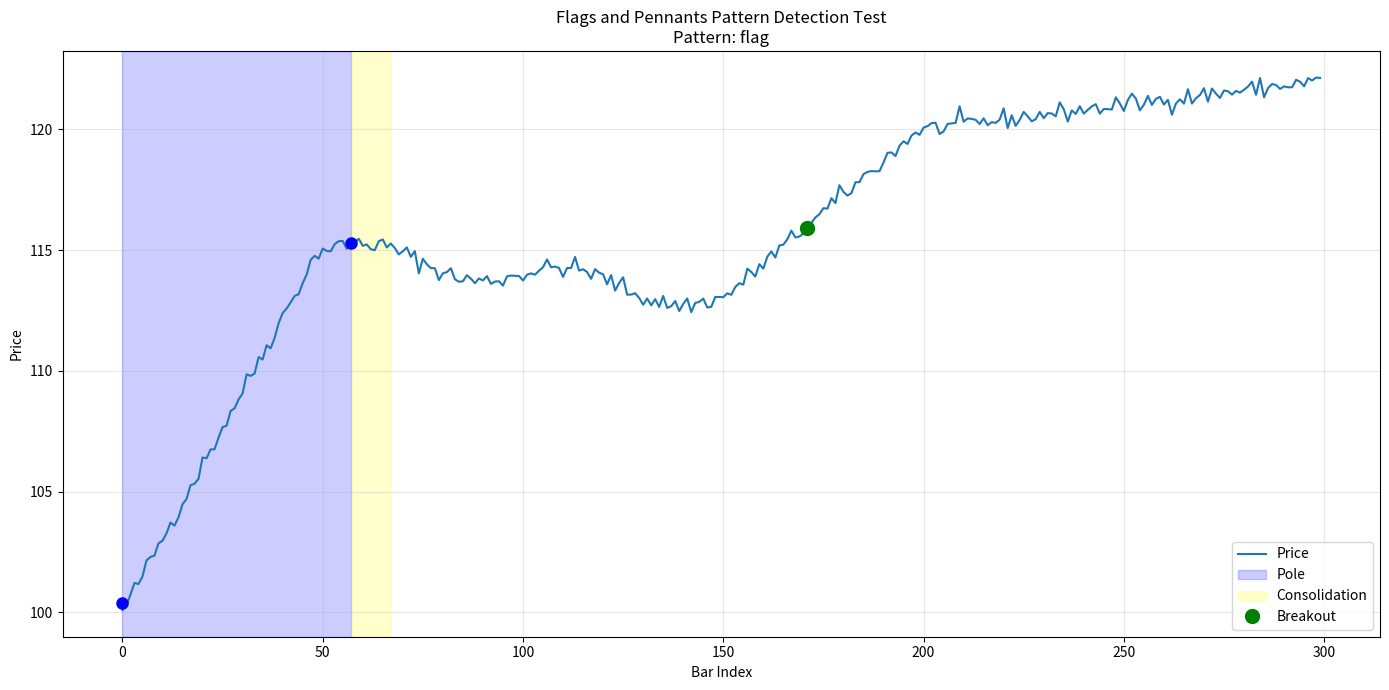

The matplotlib source for this figure:
"""
Flags and Pennants Pattern Detector

A standalone module for detecting flag and pennant continuation patterns in price data.
Can be tested independently and imported into other modules.

Usage:
    from flags_pennants_detector import FlagsPennantsDetector
    
    detector = FlagsPennantsDetector()
    is_pattern = detector.detect(price_series)
    
    # Or with custom parameters
    detector = FlagsPennantsDetector(
        pole_min_move_pct=0.02,
        consolidation_max_range_pct=0.01,
        breakout_threshold_pct=0.005,
        require_breakout=True
    )
"""

import numpy as np
import pandas as pd
from typing import Optional, Tuple
from dataclasses import dataclass


@dataclass
class FlagsPennantsConfig:
    """Configuration parameters for flags and pennants detection."""
    pole_min_move_pct: float = 0.02       # Minimum 2% move for pole formation
    pole_max_bars: int = 100              # Maximum bars for pole (1/3 of window)
    consolidation_min_bars: int = 10      # Minimum bars in consolidation
    consolidation_max_bars: int = 150     # Maximum bars in consolidation
    consolidation_max_range_pct: float = 0.01  # Max 1% range during consolidation
    flag_slope_tolerance: float = 0.3     # Max slope ratio for flag vs pole
    pennant_converge_ratio: float = 0.6   # Pennant width should narrow by 40%+
    breakout_threshold_pct: float = 0.005  # 0.5% breakout confirmation
    require_breakout: bool = True         # Require breakout confirmation
    min_bars_after_consolidation: int = 5  # Min bars for breakout confirmation
    volume_increase_ratio: float = 1.2    # Volume should increase 20% on breakout
    smoothing_window: int = 5             # Rolling window for smoothing


@dataclass
class FlagsPennantsResult:
    """Result of flags/pennants pattern detection."""
    is_pattern: bool
    pattern_type: Optional[str] = None    # 'flag' or 'pennant'
    pole_start_idx: Optional[int] = None
    pole_end_idx: Optional[int] = None
    pole_start_price: Optional[float] = None
    pole_end_price: Optional[float] = None
    pole_move_pct: Optional[float] = None
    consolidation_start_idx: Optional[int] = None
    consolidation_end_idx: Optional[int] = None
    consolidation_range_pct: Optional[float] = None
    consolidation_slope: Optional[float] = None
    breakout_idx: Optional[int] = None
    breakout_price: Optional[float] = None
    breakout_confirmed: Optional[bool] = None
    pole_direction: Optional[str] = None  # 'up' or 'down'
    failure_reason: Optional[str] = None


class FlagsPennantsDetector:
    """
    Detector for flag and pennant continuation patterns in price data.
    
    Flag: Strong directional move (pole) followed by rectangular consolidation
    Pennant: Strong directional move (pole) followed by converging consolidation
    """
    
    def __init__(self, config: Optional[FlagsPennantsConfig] = None):
        """
        Initialize the detector.
        
        Args:
            config: Configuration object. If None, uses default config.
        """
        self.config = config or FlagsPennantsConfig()
    
    @staticmethod
    def calculate_linear_trend(prices: np.ndarray) -> Tuple[float, float]:
        """
        Calculate linear regression slope and intercept for price array.
        
        Args:
            prices: 1D numpy array of prices
            
        Returns:
            Tuple of (slope, intercept)
        """
        n = len(prices)
        if n < 2:
            return 0.0, float(prices[0]) if n == 1 else 0.0
        
        # Linear regression using numpy polyfit
        x_axis = np.arange(n)
        slope, intercept = np.polyfit(x_axis, prices, 1)
        return float(slope), float(intercept)
    
    @staticmethod
    def find_pole(prices: np.ndarray, max_bars: int) -> Optional[Tuple[int, int, float, str]]:
        """
        Find the strongest directional move (pole) in the price data.
        
        Args:
            prices: 1D numpy array of prices
            max_bars: Maximum number of bars to consider for pole
            
        Returns:
            Tuple of (start_idx, end_idx, move_pct, direction) or None if no pole found
        """
        n = len(prices)
        if n < 3:
            return None
        
        best_pole = None
        best_move_pct = 0.0
        
        # Search for strongest consecutive move within max_bars
        for start_idx in range(n - 2):
            for end_idx in range(start_idx + 2, min(n, start_idx + max_bars)):
                start_price = prices[start_idx]
                end_price = prices[end_idx]
                
                if start_price == 0:
                    continue
                
                # Calculate move percentage
                move_pct = (end_price - start_price) / start_price
                abs_move = abs(move_pct)
                
                # Keep track of strongest move
                if abs_move > best_move_pct:
                    best_move_pct = abs_move
                    direction = 'up' if move_pct > 0 else 'down'
                    best_pole = (start_idx, end_idx, move_pct, direction)
        
        return best_pole
    
    def _smooth_prices(self, prices: np.ndarray) -> np.ndarray:
        """Apply smoothing to price data to reduce noise."""
        smooth_series = pd.Series(prices).rolling(
            window=self.config.smoothing_window,
            center=True,
            min_periods=1
        ).mean()
        return smooth_series.values
    
    def _analyze_consolidation(
        self, 
        prices: np.ndarray, 
        pole_end_price: float
    ) -> Tuple[float, float, str]:
        """
        Analyze consolidation pattern characteristics.
        
        Args:
            prices: Price array of consolidation period
            pole_end_price: Price at end of pole (for normalization)
            
        Returns:
            Tuple of (range_pct, slope, pattern_type)
        """
        n = len(prices)
        if n < 2 or pole_end_price == 0:
            return 0.0, 0.0, 'unknown'
        
        # Calculate range of consolidation
        price_min = np.min(prices)
        price_max = np.max(prices)
        range_pct = (price_max - price_min) / pole_end_price
        
        # Calculate slope of consolidation
        slope, _ = self.calculate_linear_trend(prices)
        
        # Determine if it's a flag (rectangular) or pennant (converging)
        # For pennant: width should narrow over time
        first_third = prices[:n//3]
        last_third = prices[-n//3:]
        
        if len(first_third) > 0 and len(last_third) > 0:
            first_range = np.max(first_third) - np.min(first_third)
            last_range = np.max(last_third) - np.min(last_third)
            
            # Check if range is converging (pennant) or stable (flag)
            if first_range > 0:
                convergence_ratio = last_range / first_range
                if convergence_ratio < self.config.pennant_converge_ratio:
                    pattern_type = 'pennant'
                else:
                    pattern_type = 'flag'
            else:
                pattern_type = 'flag'
        else:
            pattern_type = 'flag'
        
        return float(range_pct), float(slope), pattern_type
    
    def detect(
        self, 
        price_series: pd.Series, 
        window_bars: Optional[int] = None
    ) -> FlagsPennantsResult:
        """
        Detect if a flag or pennant pattern exists in the given price series.
        
        Args:
            price_series: pandas Series of closing prices
            window_bars: Optional window size. If None, uses length of price_series.
        
        Returns:
            FlagsPennantsResult object with detection results
        """
        if window_bars is None:
            window_bars = len(price_series)
        
        # Convert to numpy and smooth
        prices = price_series.values
        smooth = self._smooth_prices(prices)
        n = len(smooth)
        
        # Need minimum data points
        if n < 20:
            return FlagsPennantsResult(
                is_pattern=False,
                failure_reason=f"Insufficient data (need at least 20 bars, got {n})"
            )
        
        # Step 1: Find the pole (strongest directional move)
        pole_result = self.find_pole(smooth, self.config.pole_max_bars)
        
        if pole_result is None:
            return FlagsPennantsResult(
                is_pattern=False,
                failure_reason="No significant directional move found for pole"
            )
        
        pole_start_idx, pole_end_idx, pole_move_pct, pole_direction = pole_result
        
        # Check if pole meets minimum strength requirement
        if abs(pole_move_pct) < self.config.pole_min_move_pct:
            return FlagsPennantsResult(
                is_pattern=False,
                failure_reason=f"Pole move too weak ({abs(pole_move_pct)*100:.2f}% < {self.config.pole_min_move_pct*100:.2f}%)"
            )
        
        # Step 2: Find consolidation period after pole
        consolidation_start = pole_end_idx
        
        # Need enough bars after pole for consolidation
        remaining_bars = n - consolidation_start
        if remaining_bars < self.config.consolidation_min_bars:
            return FlagsPennantsResult(
                is_pattern=False,
                failure_reason=f"Insufficient bars after pole for consolidation (need {self.config.consolidation_min_bars}, got {remaining_bars})"
            )
        
        # Define consolidation end (leave room for breakout if required)
        if self.config.require_breakout:
            max_consolidation_end = min(
                n - self.config.min_bars_after_consolidation,
                consolidation_start + self.config.consolidation_max_bars
            )
        else:
            max_consolidation_end = min(n, consolidation_start + self.config.consolidation_max_bars)
        
        if max_consolidation_end <= consolidation_start + self.config.consolidation_min_bars:
            return FlagsPennantsResult(
                is_pattern=False,
                failure_reason="Not enough room for valid consolidation period"
            )
        
        # Try different consolidation end points to find best pattern
        best_consolidation_end = None
        best_pattern_score = float('-inf')
        best_analysis = None
        
        for consolidation_end in range(
            consolidation_start + self.config.consolidation_min_bars,
            max_consolidation_end + 1
        ):
            consolidation_prices = smooth[consolidation_start:consolidation_end]
            pole_end_price = smooth[pole_end_idx]
            
            # Analyze this consolidation segment
            range_pct, slope, pattern_type = self._analyze_consolidation(
                consolidation_prices, 
                pole_end_price
            )
            
            # Check if consolidation range is acceptable
            if range_pct > self.config.consolidation_max_range_pct:
                continue
            
            # Check if flag slope is acceptable (should be relatively flat or counter-trend)
            if pattern_type == 'flag':
                pole_slope = (smooth[pole_end_idx] - smooth[pole_start_idx]) / (pole_end_idx - pole_start_idx) if pole_end_idx > pole_start_idx else 0
                if abs(pole_slope) > 0:
                    slope_ratio = abs(slope / pole_slope)
                    if slope_ratio > self.config.flag_slope_tolerance:
                        continue
            
            # Score this consolidation (prefer tighter consolidation)
            pattern_score = -range_pct  # Negative because lower range is better
            
            if pattern_score > best_pattern_score:
                best_pattern_score = pattern_score
                best_consolidation_end = consolidation_end
                best_analysis = (range_pct, slope, pattern_type)
        
        if best_consolidation_end is None or best_analysis is None:
            return FlagsPennantsResult(
                is_pattern=False,
                failure_reason="No valid consolidation period found meeting criteria"
            )

        # Extract best consolidation analysis
        range_pct, consolidation_slope, pattern_type = best_analysis
        consolidation_end_idx = best_consolidation_end
        
        # Step 3: Check for breakout confirmation if required
        breakout_confirmed = False
        breakout_idx = None
        breakout_price = None
        
        if consolidation_end_idx < n:
            # Define breakout threshold based on pole direction
            consolidation_high = np.max(smooth[consolidation_start:consolidation_end_idx])
            consolidation_low = np.min(smooth[consolidation_start:consolidation_end_idx])
            
            if pole_direction == 'up':
                # For bullish pattern, breakout should be above consolidation high
                breakout_threshold = consolidation_high * (1 + self.config.breakout_threshold_pct)
            else:
                # For bearish pattern, breakout should be below consolidation low
                breakout_threshold = consolidation_low * (1 - self.config.breakout_threshold_pct)
            
            # Check for breakout in remaining bars
            after_consolidation = smooth[consolidation_end_idx:]
            
            if len(after_consolidation) > 0:
                if pole_direction == 'up':
                    breakout_mask = after_consolidation > breakout_threshold
                else:
                    breakout_mask = after_consolidation < breakout_threshold
                
                if np.any(breakout_mask):
                    breakout_confirmed = True
                    # Find first breakout point
                    breakout_relative_idx = np.argmax(breakout_mask)
                    breakout_idx = consolidation_end_idx + breakout_relative_idx
                    breakout_price = float(smooth[breakout_idx])
            
            # If breakout required but not confirmed, reject pattern
            if self.config.require_breakout:
                bars_after = len(after_consolidation)
                if bars_after >= self.config.min_bars_after_consolidation and not breakout_confirmed:
                    return FlagsPennantsResult(
                        is_pattern=False,
                        failure_reason="Breakout not confirmed after consolidation"
                    )
        else:
            # No data after consolidation
            if self.config.require_breakout:
                return FlagsPennantsResult(
                    is_pattern=False,
                    failure_reason="No data available for breakout confirmation"
                )
        
        # Pattern detected successfully
        return FlagsPennantsResult(
            is_pattern=True,
            pattern_type=pattern_type,
            pole_start_idx=pole_start_idx,
            pole_end_idx=pole_end_idx,
            pole_start_price=float(smooth[pole_start_idx]),
            pole_end_price=float(smooth[pole_end_idx]),
            pole_move_pct=float(pole_move_pct),
            consolidation_start_idx=consolidation_start,
            consolidation_end_idx=consolidation_end_idx,
            consolidation_range_pct=float(range_pct),
            consolidation_slope=float(consolidation_slope),
            breakout_idx=breakout_idx,
            breakout_price=breakout_price,
            breakout_confirmed=breakout_confirmed,
            pole_direction=pole_direction
        )
    
    def detect_simple(
        self, 
        price_series: pd.Series, 
        window_bars: Optional[int] = None
    ) -> bool:
        """
        Simple boolean detection (for backward compatibility).
        
        Args:
            price_series: pandas Series of closing prices
            window_bars: Optional window size
            
        Returns:
            True if flag or pennant pattern is detected, False otherwise
        """
        result = self.detect(price_series, window_bars)
        return result.is_pattern


# Convenience function for backward compatibility
def is_flags_pennants_in_window(
    close_window: pd.Series,
    window_bars: int = 300,
    pole_min_move_pct: float = 0.02,
    consolidation_max_range_pct: float = 0.01,
    require_breakout: bool = True
) -> bool:
    """
    Legacy function for detecting flag/pennant patterns.
    
    Args:
        close_window: pandas Series of closing prices
        window_bars: size of the window (default 300)
        pole_min_move_pct: minimum pole movement percentage (default 0.02)
        consolidation_max_range_pct: max consolidation range (default 0.01)
        require_breakout: require breakout confirmation (default True)
        
    Returns:
        True if flag or pennant pattern is detected, False otherwise
    """
    config = FlagsPennantsConfig(
        pole_min_move_pct=pole_min_move_pct,
        consolidation_max_range_pct=consolidation_max_range_pct,
        require_breakout=require_breakout
    )
    detector = FlagsPennantsDetector(config)
    return detector.detect_simple(close_window, window_bars)


if __name__ == "__main__":
    """
    Test the detector with sample data.
    """
    import matplotlib.pyplot as plt
    
    # Create a synthetic flag pattern
    np.random.seed(42)
    n = 300
    
    # Phase 1: Strong upward pole (bars 0-50)
    pole_start = 0
    pole_end = 50
    pole_prices = np.linspace(100, 115, pole_end - pole_start)  # 15% gain
    
    # Phase 2: Consolidation flag (bars 50-150)
    consolidation_start = pole_end
    consolidation_end = 150
    consolidation_length = consolidation_end - consolidation_start
    # Slight downward drift in flag
    consolidation_prices = np.linspace(115, 113, consolidation_length)
    # Add oscillation within tight range
    oscillation = 0.5 * np.sin(np.linspace(0, 4*np.pi, consolidation_length))
    consolidation_prices += oscillation
    
    # Phase 3: Breakout (bars 150-200)
    breakout_start = consolidation_end
    breakout_end = 200
    breakout_prices = np.linspace(113, 120, breakout_end - breakout_start)  # Continue upward
    
    # Phase 4: Post-breakout continuation
    continuation_start = breakout_end
    continuation_prices = np.linspace(120, 122, n - continuation_start)
    
    # Combine all phases
    prices = np.concatenate([
        pole_prices,
        consolidation_prices,
        breakout_prices,
        continuation_prices
    ])
    
    # Add noise
    prices += np.random.normal(0, 0.2, n)
    
    # Convert to Series
    price_series = pd.Series(prices)
    
    # Test detection
    print("Testing Flags and Pennants Detector")
    print("=" * 60)
    
    detector = FlagsPennantsDetector()
    result = detector.detect(price_series, window_bars=300)
    
    print(f"Pattern detected: {result.is_pattern}")
    if result.is_pattern:
        print(f"  Pattern type: {result.pattern_type}")
        print(f"  Pole direction: {result.pole_direction}")
        print(f"  Pole: index {result.pole_start_idx} to {result.pole_end_idx}")
        print(f"  Pole move: {result.pole_move_pct*100:.2f}%")
        print(f"  Consolidation: index {result.consolidation_start_idx} to {result.consolidation_end_idx}")
        print(f"  Consolidation range: {result.consolidation_range_pct*100:.2f}%")
        print(f"  Consolidation slope: {result.consolidation_slope:.4f}")
        print(f"  Breakout confirmed: {result.breakout_confirmed}")
        if result.breakout_confirmed:
            print(f"  Breakout at index {result.breakout_idx}, price {result.breakout_price:.2f}")
    else:
        print(f"  Failure reason: {result.failure_reason}")
    
    # Test with relaxed parameters
    print("\n" + "=" * 60)
    print("Testing with no breakout requirement:")
    config_relaxed = FlagsPennantsConfig(require_breakout=False)
    detector_relaxed = FlagsPennantsDetector(config_relaxed)
    result_relaxed = detector_relaxed.detect(price_series, window_bars=300)
    print(f"Pattern detected: {result_relaxed.is_pattern}")
    
    # Plot the pattern
    try:
        plt.figure(figsize=(14, 7))
        plt.plot(price_series.values, label='Price', linewidth=1.5)
        
        if result.is_pattern:
            # Mark pole
            plt.axvspan(result.pole_start_idx, result.pole_end_idx, 
                       alpha=0.2, color='blue', label='Pole')
            plt.plot(result.pole_start_idx, result.pole_start_price, 
                    'bo', markersize=8)
            plt.plot(result.pole_end_idx, result.pole_end_price, 
                    'bo', markersize=8)
            
            # Mark consolidation
            plt.axvspan(result.consolidation_start_idx, result.consolidation_end_idx, 
                       alpha=0.2, color='yellow', label='Consolidation')
            
            # Mark breakout if confirmed
            if result.breakout_confirmed:
                plt.plot(result.breakout_idx, result.breakout_price, 
                        'go', markersize=10, label='Breakout')
        
        plt.title(f'Flags and Pennants Pattern Detection Test\n'
                 f'Pattern: {result.pattern_type if result.is_pattern else "None"}')
        plt.xlabel('Bar Index')
        plt.ylabel('Price')
        plt.legend()
        plt.grid(True, alpha=0.3)
        plt.tight_layout()
        plt.savefig('flags_pennants_test.png', dpi=150)
        print("\nPlot saved to 'flags_pennants_test.png'")
    except ImportError:
        print("\nMatplotlib not available, skipping plot")